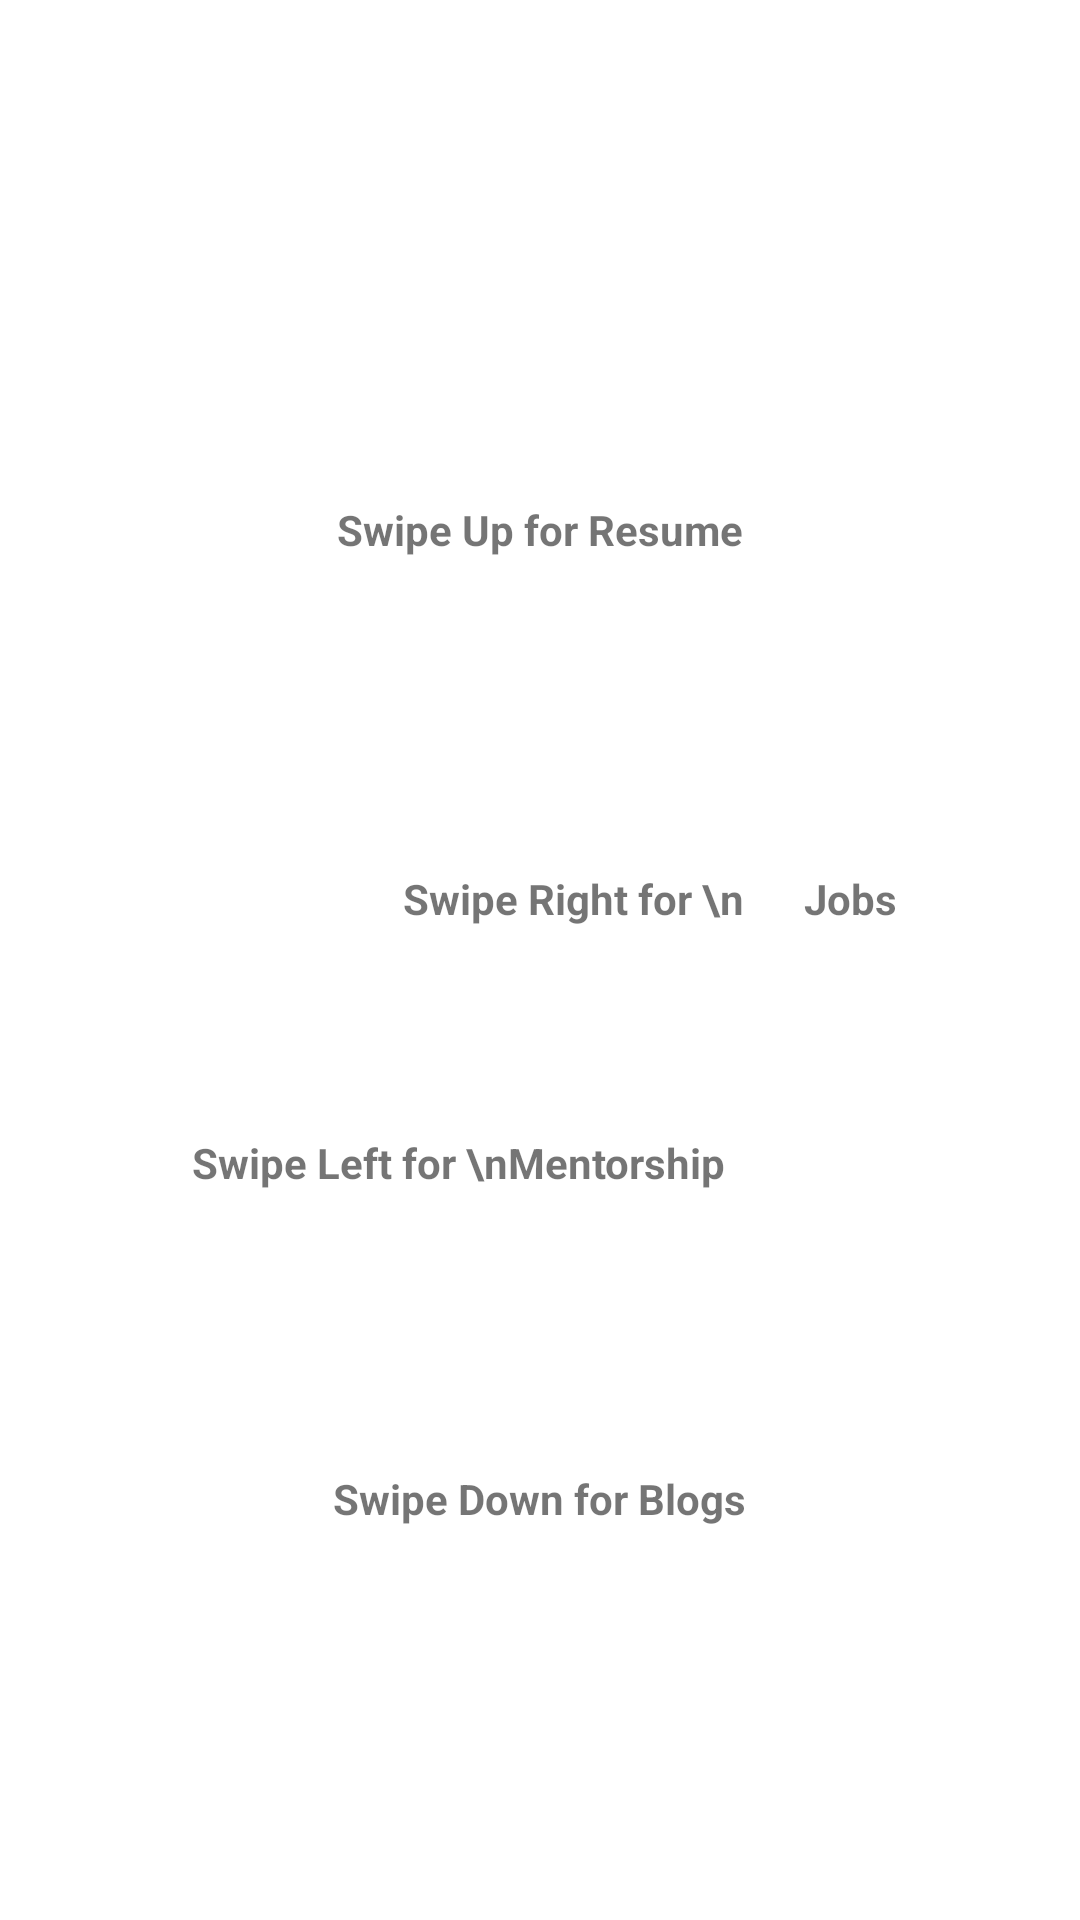

Here is an Android app screen rendered from its layout file. Give the layout XML and the strings, colors and styles it references.
<!-- AndroidManifest.xml: application theme Theme.AbledFuture -->
<!-- res/layout/fragment_instructions.xml -->
<?xml version="1.0" encoding="utf-8"?>
<FrameLayout xmlns:android="http://schemas.android.com/apk/res/android"
    xmlns:tools="http://schemas.android.com/tools"
    android:layout_width="match_parent"
    android:layout_height="match_parent"
    xmlns:app="http://schemas.android.com/apk/res-auto"
    tools:context=".Instructions">

    <RelativeLayout
        android:layout_width="match_parent"
        android:layout_height="match_parent">
        <ImageView
            android:id="@+id/imageView2"
            android:layout_width="108dp"
            android:layout_height="93dp"
            android:layout_alignParentStart="true"
            android:layout_alignParentTop="true"
            android:layout_centerHorizontal="true"
            android:layout_marginStart="151dp"
            android:layout_marginTop="60dp"
            app:srcCompat="@drawable/upchevron" />



        <ImageView
            android:id="@+id/imageView5"
            android:layout_width="108dp"
            android:layout_height="93dp"
            android:layout_alignParentStart="true"
            android:layout_alignParentTop="true"
            android:layout_centerInParent="true"
            android:layout_centerHorizontal="true"
            android:layout_marginStart="38dp"
            android:layout_marginTop="279dp"
            android:rotation="-90"
            app:srcCompat="@drawable/upchevron" />

        <ImageView
            android:id="@+id/imageView3"
            android:layout_width="108dp"
            android:layout_height="93dp"
            android:layout_alignParentStart="true"
            android:layout_alignParentTop="true"
            android:layout_centerInParent="true"
            android:layout_centerHorizontal="true"
            android:layout_marginStart="267dp"
            android:layout_marginTop="274dp"
            android:rotation="90"
            app:srcCompat="@drawable/upchevron" />

        <ImageView
            android:id="@+id/imageView4"
            android:layout_width="108dp"
            android:layout_height="93dp"
            android:layout_alignParentBottom="true"
            android:layout_centerInParent="true"
            android:layout_centerVertical="true"
            android:layout_marginBottom="169dp"
            android:rotation="180"
            app:srcCompat="@drawable/upchevron" />

        <TextView
            android:id="@+id/textView"
            android:layout_width="wrap_content"
            android:layout_height="wrap_content"
            android:layout_below="@+id/imageView5"
            android:layout_alignParentStart="true"
            android:layout_alignParentBottom="true"
            android:layout_marginStart="64dp"
            android:layout_marginTop="6dp"
            android:textStyle="bold"
            android:layout_marginBottom="3dp"
            android:text="Swipe Left for \nMentorship" />

        <TextView
            android:id="@+id/textView2"
            android:layout_width="wrap_content"
            android:layout_height="wrap_content"
            android:layout_alignParentEnd="true"
            android:layout_alignParentBottom="true"
            android:layout_marginEnd="61dp"
            android:layout_marginBottom="331dp"
             android:textStyle="bold"

            android:text="Swipe Right for \n      Jobs" />

        <TextView
            android:id="@+id/textView3"
            android:layout_width="wrap_content"
            android:textStyle="bold"
            android:layout_height="wrap_content"
            android:layout_alignParentTop="true"
            android:layout_centerHorizontal="true"
            android:layout_marginTop="167dp"
            android:text="Swipe Up for Resume" />

        <TextView
            android:id="@+id/textView4"
            android:layout_width="wrap_content"
            android:textStyle="bold"
            android:layout_height="wrap_content"
            android:layout_alignParentBottom="true"
            android:layout_centerHorizontal="true"
            android:layout_marginBottom="131dp"
            android:text="Swipe Down for Blogs"/>
    </RelativeLayout>

</FrameLayout>
<!-- resources referenced by this layout -->
<resources>
  <style name="Theme.AbledFuture" parent="Theme.MaterialComponents.DayNight.NoActionBar">
          
          <item name="colorPrimary">@color/purple_500</item>
          <item name="colorPrimaryVariant">@color/purple_700</item>
          <item name="colorOnPrimary">@color/white</item>
          
          <item name="colorSecondary">@color/teal_200</item>
          <item name="colorSecondaryVariant">@color/teal_700</item>
          <item name="colorOnSecondary">@color/black</item>
          
          <item name="android:statusBarColor" tools:targetApi="l">?attr/colorPrimaryVariant</item>
          
      </style>
  <color name="purple_500">#FF6200EE</color>
  <color name="purple_700">#FF3700B3</color>
  <color name="white">#FFFFFFFF</color>
  <color name="teal_200">#FF03DAC5</color>
  <color name="teal_700">#FF018786</color>
  <color name="black">#FF000000</color>
</resources>
